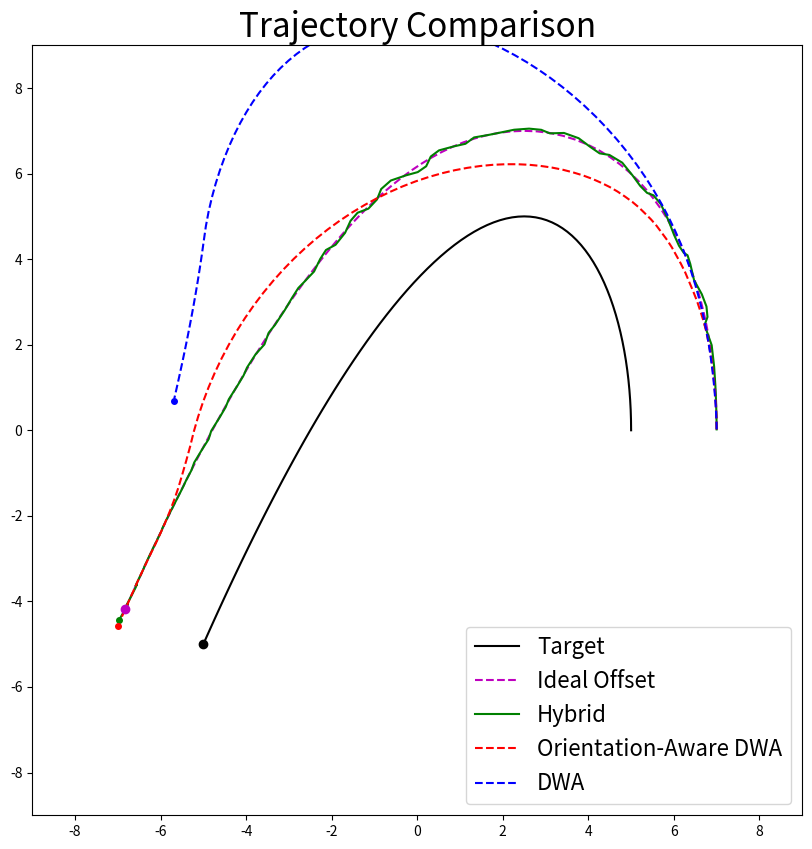

This chart was generated by the following Python code:
import numpy as np
import matplotlib.pyplot as plt
import matplotlib.animation as animation

OFFSET_ANGLE=270

# --- Global Parameters ---
def generate_faster_target_path(radius=5.0, steps=100, speed_scale=1.5, offset_magnitude=2.0, offset_angle_deg=OFFSET_ANGLE):
    theta = np.linspace(0, np.pi, steps)
    x = radius * np.cos(theta)
    y = radius * np.sin(theta * speed_scale)
    target_path = np.stack([x, y], axis=1)

    # Compute motion vectors (forward direction of the target)
    motion_vecs = np.gradient(target_path, axis=0)
    motion_unit = motion_vecs / np.linalg.norm(motion_vecs, axis=1, keepdims=True)

    # Rotate motion vector by offset angle (e.g. 270 degrees behind)
    offset_angle_rad = np.deg2rad(offset_angle_deg)
    rot_matrix = np.array([
        [np.cos(offset_angle_rad), -np.sin(offset_angle_rad)],
        [np.sin(offset_angle_rad),  np.cos(offset_angle_rad)],
    ])
    rotated_offsets = motion_unit @ rot_matrix.T

    offset_path = target_path + rotated_offsets * offset_magnitude

    return target_path, offset_path

def simulate_tight_hybrid_motion(offset_path, max_speed=0.8, alpha=0.85):
    path, pos, velocity = [], offset_path[0].copy(), np.zeros(2)
    for goal in offset_path:
        direction = goal - pos
        direction /= np.linalg.norm(direction) + 1e-6
        desired_velocity = max_speed * direction
        velocity = alpha * velocity + (1 - alpha) * desired_velocity
        pos += velocity
        path.append(pos.copy())
    return np.array(path)

def simulate_orientation_aware_dwa(target_path, desired_angle_deg=OFFSET_ANGLE, offset_magnitude=2.0, max_accel=0.015, speed_ratio=1.5, goal_update_interval=3):
    path = []
    velocity = np.zeros(2)
    desired_angle_rad = np.radians(desired_angle_deg)

    initial_direction = target_path[1] - target_path[0]
    if np.linalg.norm(initial_direction) < 1e-6:
        initial_direction = np.array([1.0, 0.0])
    else:
        initial_direction = initial_direction / np.linalg.norm(initial_direction)

    rot_matrix = np.array([
        [np.cos(desired_angle_rad), -np.sin(desired_angle_rad)],
        [np.sin(desired_angle_rad),  np.cos(desired_angle_rad)]
    ])
    offset_vec = rot_matrix @ initial_direction * offset_magnitude
    pos = target_path[0] + offset_vec

    path = [pos.copy()]
    current_offset_goal = None

    for i in range(1, len(target_path)):
        motion_vec = target_path[i] - target_path[i - 1]
        motion_norm = np.linalg.norm(motion_vec)
        if motion_norm < 1e-6:
            forward_dir = np.array([1.0, 0.0])
        else:
            forward_dir = motion_vec / motion_norm

        offset_vec = rot_matrix @ forward_dir * offset_magnitude
        new_goal = target_path[i] + offset_vec

        if i % goal_update_interval == 0 or current_offset_goal is None:
            current_offset_goal = new_goal

        direction = current_offset_goal - pos
        direction /= (np.linalg.norm(direction) + 1e-6)

        target_speed = speed_ratio * motion_norm
        target_velocity = target_speed * direction

        delta_v = target_velocity - velocity
        delta_v_norm = np.linalg.norm(delta_v)
        if delta_v_norm > max_accel:
            delta_v = delta_v / delta_v_norm * max_accel

        velocity += delta_v
        pos += velocity
        path.append(pos.copy())

    return np.array(path)

def simulate_realistic_dwa(offset_path, max_accel=0.015, speed_ratio=1.5):
    path, pos, velocity = [], offset_path[0].copy(), np.zeros(2)
    for i in range(1, len(offset_path)):
        goal, prev_goal = offset_path[i], offset_path[i - 1]
        target_velocity_vector = goal - prev_goal
        target_speed = np.linalg.norm(target_velocity_vector)
        max_speed = speed_ratio * target_speed

        direction = goal - pos
        direction /= np.linalg.norm(direction) + 1e-6
        target_velocity = max_speed * direction
        delta_v = target_velocity - velocity
        delta_v = delta_v / (np.linalg.norm(delta_v) + 1e-6) * min(max_accel, np.linalg.norm(delta_v))
        velocity += delta_v
        pos += velocity
        path.append(pos.copy())
    path.insert(0, offset_path[0].copy())
    return np.array(path)

# --- Run Simulations ---
target_path, offset_path = generate_faster_target_path()
hybrid_path = simulate_tight_hybrid_motion(offset_path)
orient_path = simulate_orientation_aware_dwa(target_path)
dwa_path = simulate_realistic_dwa(offset_path)

# --- Plot Animation ---
fig, ax = plt.subplots(figsize=(10, 10))
ax.set_xlim(np.min(target_path[:, 0]) - 4, np.max(target_path[:, 0]) + 4)
ax.set_ylim(np.min(target_path[:, 1]) - 4, np.max(target_path[:, 1]) + 4)
ax.set_title('Trajectory Comparison', fontsize=24)
ax.set_aspect('equal')

lines = {
    'target': ax.plot([], [], 'k-', label='Target')[0],
    'offset': ax.plot([], [], 'm--', label='Ideal Offset')[0],
    'hybrid': ax.plot([], [], 'g-', label='Hybrid')[0],
    'orient': ax.plot([], [], 'r--', label='Orientation-Aware DWA')[0],
    'dwa': ax.plot([], [], 'b--', label='DWA')[0]
}
dots = {
    'target': ax.plot([], [], 'ko', markersize=6)[0],
    'offset': ax.plot([], [], 'mo', markersize=6)[0],
    'hybrid': ax.plot([], [], 'go', markersize=4)[0],
    'orient': ax.plot([], [], 'ro', markersize=4)[0],
    'dwa': ax.plot([], [], 'bo', markersize=4)[0]
}
ax.legend(fontsize=16)

def init():
    for line in lines.values(): line.set_data([], [])
    for dot in dots.values(): dot.set_data([], [])
    return list(lines.values()) + list(dots.values())

def update(i):
    lines['target'].set_data(target_path[:i, 0], target_path[:i, 1])
    lines['offset'].set_data(offset_path[:i, 0], offset_path[:i, 1])
    lines['hybrid'].set_data(hybrid_path[:i, 0], hybrid_path[:i, 1])
    lines['orient'].set_data(orient_path[:i, 0], orient_path[:i, 1])
    lines['dwa'].set_data(dwa_path[:i, 0], dwa_path[:i, 1])

    dots['target'].set_data([target_path[i, 0]], [target_path[i, 1]])
    dots['offset'].set_data([offset_path[i, 0]], [offset_path[i, 1]])
    dots['hybrid'].set_data([hybrid_path[i, 0]], [hybrid_path[i, 1]])
    dots['orient'].set_data([orient_path[i, 0]], [orient_path[i, 1]])
    dots['dwa'].set_data([dwa_path[i, 0]], [dwa_path[i, 1]])

    return list(lines.values()) + list(dots.values())

ani = animation.FuncAnimation(fig, update, frames=len(target_path), init_func=init, blit=True, interval=100)
ani.save("hybrid_vs_orientation_aware_dwa.gif", writer="pillow", fps=10)
